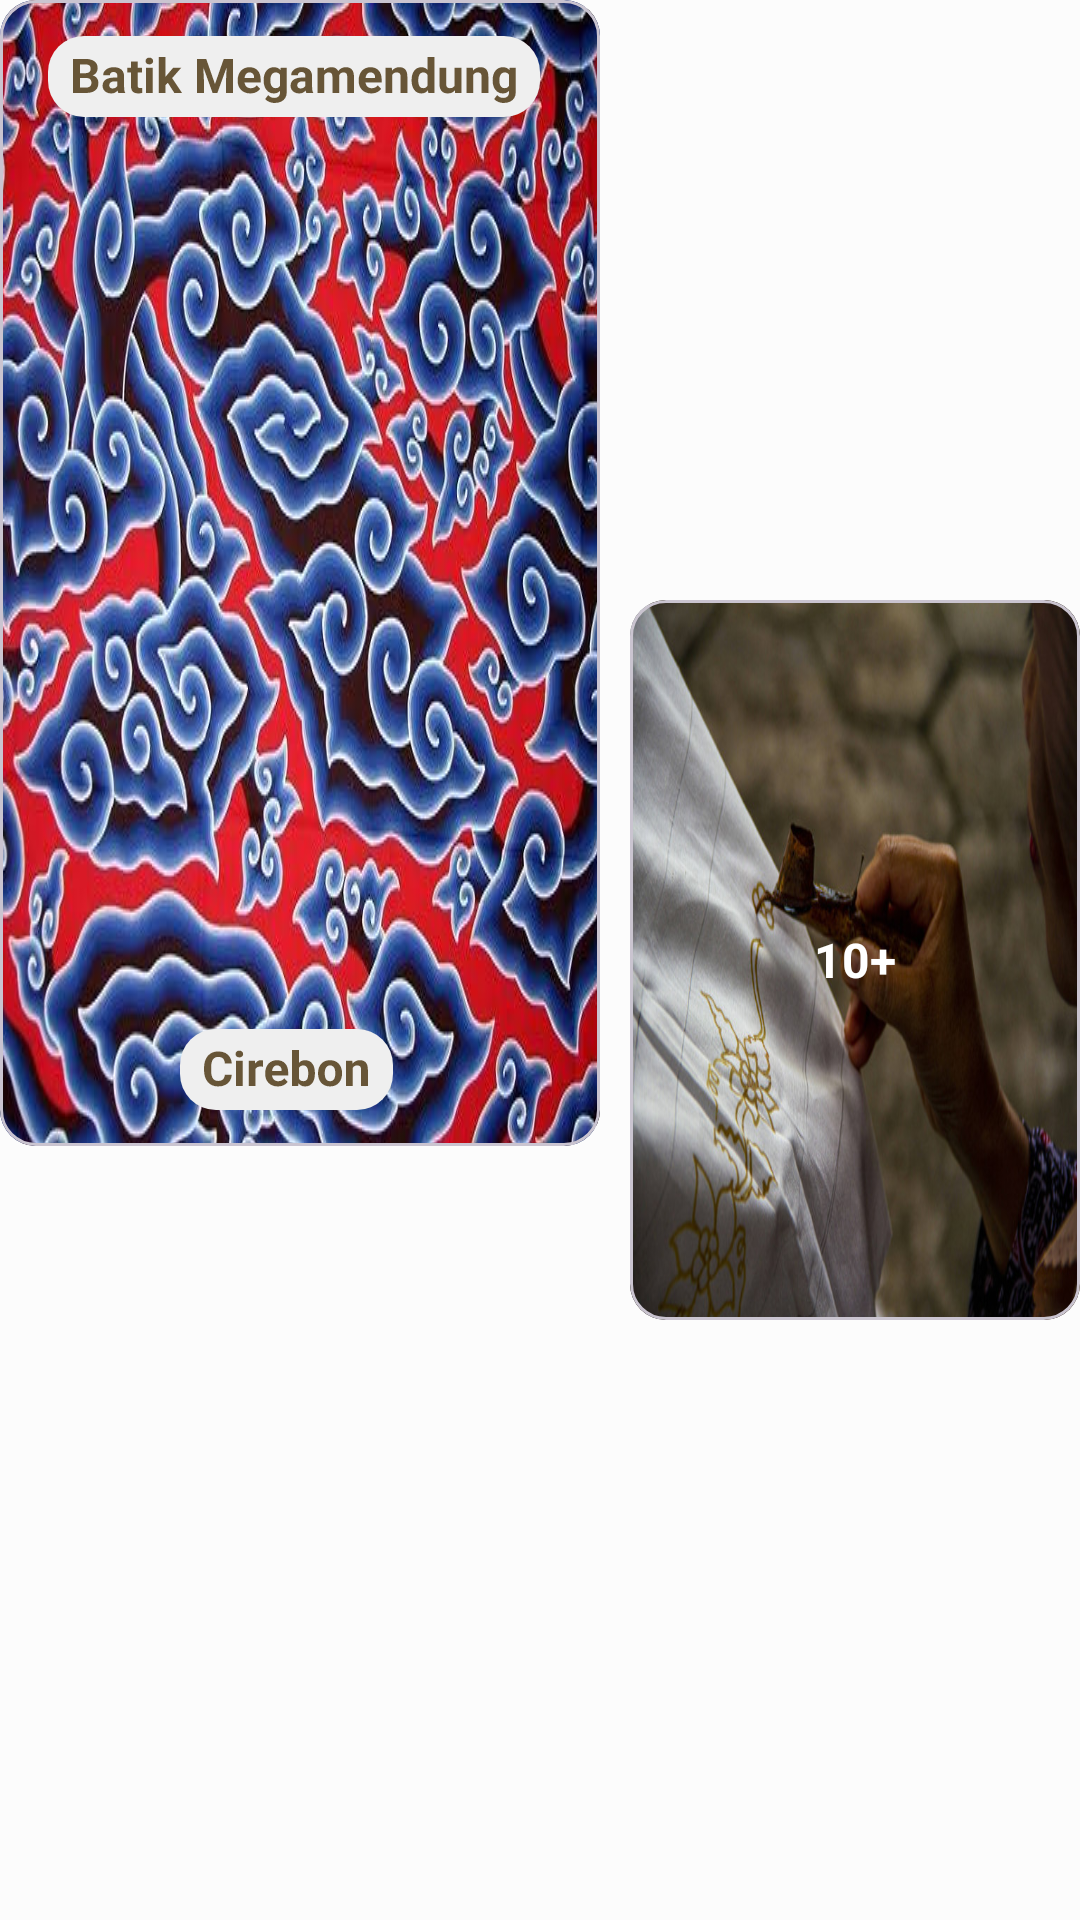

The Android layout XML behind this screen, and the referenced resources:
<!-- AndroidManifest.xml: application theme Theme.Batikify -->
<!-- res/layout/history_slider.xml -->
<?xml version="1.0" encoding="utf-8"?>
<LinearLayout xmlns:android="http://schemas.android.com/apk/res/android"
    xmlns:app="http://schemas.android.com/apk/res-auto"
    android:layout_width="wrap_content"
    android:layout_height="280dp"
    android:layout_margin="20dp"
    android:orientation="horizontal">

    <com.google.android.material.card.MaterialCardView
        android:layout_width="200dp"
        android:layout_height="wrap_content">

        <ImageView
            android:id="@+id/ivBatikImage"
            android:layout_width="match_parent"
            android:layout_height="match_parent"
            android:scaleType="fitXY"
            app:layout_constraintEnd_toEndOf="parent"
            app:layout_constraintStart_toStartOf="parent"
            app:layout_constraintTop_toTopOf="parent"
            app:srcCompat="@drawable/sample_batik" />

        <androidx.constraintlayout.utils.widget.MotionLabel
            android:id="@+id/tvMotifTitle"
            android:layout_width="wrap_content"
            android:layout_height="wrap_content"
            android:layout_gravity="start"
            android:layout_marginTop="12dp"
            android:layout_marginStart="16dp"
            android:background="@drawable/label_round"
            android:paddingHorizontal="8dp"
            android:paddingVertical="4dp"
            android:text="Batik Megamendung"
            android:textColor="@color/primary"
            android:textSize="16sp"
            android:textStyle="bold"/>

        <androidx.constraintlayout.utils.widget.MotionLabel
            android:id="@+id/tvMotifComeFrom"
            android:layout_width="wrap_content"
            android:layout_height="wrap_content"
            android:layout_marginStart="60dp"
            android:layout_gravity="bottom"
            android:layout_marginBottom="12dp"
            android:background="@drawable/label_round"
            android:paddingHorizontal="8dp"
            android:paddingVertical="4dp"
            android:text="Cirebon"
            android:textColor="@color/primary"
            android:textSize="16sp"
            android:textStyle="bold"/>
    </com.google.android.material.card.MaterialCardView>

    <com.google.android.material.card.MaterialCardView
        android:layout_width="match_parent"
        android:layout_height="wrap_content"
        android:layout_marginStart="10dp"
        android:layout_gravity="center_vertical">

        <ImageView
            android:id="@+id/ivImageHistory"
            android:layout_width="match_parent"
            android:layout_height="240dp"
            android:scaleType="fitXY"
            app:srcCompat="@drawable/news_batik" />

        <TextView
            android:id="@+id/tvCountHistory"
            android:layout_width="wrap_content"
            android:layout_height="wrap_content"
            android:paddingHorizontal="8dp"
            android:paddingVertical="4dp"
            android:layout_gravity="center"
            android:text="10+"
            android:textColor="@color/onPrimary"
            android:textSize="16sp"
            android:textStyle="bold"/>
    </com.google.android.material.card.MaterialCardView>

</LinearLayout>
<!-- resources referenced by this layout -->
<resources>
  <color name="onPrimary">#FFFFFF</color>
  <color name="primary">#675537</color>
  <!-- drawable label_round (drawable) -->
  <?xml version="1.0" encoding="utf-8"?>
  <shape xmlns:android="http://schemas.android.com/apk/res/android">
      <solid android:color="@color/tertiary"/>
      <corners android:radius="12dp"/>
  </shape>
  <!-- drawable news_batik: jpg bitmap (drawable, 62587 bytes) -->
  <!-- drawable sample_batik: jpeg bitmap (drawable, 75507 bytes) -->
  <style name="Theme.Batikify" parent="Base.Theme.Batikify" />
  <color name="tertiary">#EFEFEF</color>
  <style name="Base.Theme.Batikify" parent="Theme.Material3.DayNight">
          <item name="colorPrimary">@color/primary</item>
          <item name="colorOnPrimary">@color/onPrimary</item>
          <item name="colorPrimaryContainer">@color/primaryContainer</item>
          <item name="colorOnPrimaryContainer">@color/onPrimaryContainer</item>
          <item name="colorSecondary">@color/secondary</item>
          <item name="colorOnSecondary">@color/onSecondary</item>
          <item name="colorSecondaryContainer">@color/secondaryContainer</item>
          <item name="colorOnSecondaryContainer">@color/onSecondaryContainer</item>
          <item name="colorTertiary">@color/tertiary</item>
          <item name="colorOnTertiary">@color/onTertiary</item>
          <item name="colorTertiaryContainer">@color/tertiaryContainer</item>
          <item name="colorOnTertiaryContainer">@color/onTertiaryContainer</item>
          <item name="colorError">@color/error</item>
          <item name="colorOnError">@color/onError</item>
          <item name="colorErrorContainer">@color/errorContainer</item>
          <item name="colorOnErrorContainer">@color/onErrorContainer</item>
          <item name="android:colorBackground">@color/background</item>
          <item name="colorOnBackground">@color/onBackground</item>
          <item name="colorSurface">@color/surface</item>
          <item name="colorOnSurface">@color/onSurface</item>
          <item name="colorSurfaceVariant">@color/surfaceVariant</item>
          <item name="colorOnSurfaceVariant">@color/onSurfaceVariant</item>
          <item name="colorOutline">@color/outline</item>
      </style>
  <color name="primaryContainer">#E6D9C3</color>
  <color name="onPrimaryContainer">#332A1B</color>
  <color name="secondary">#B7AB97</color>
  <color name="onSecondary">#FFFFFF</color>
  <color name="secondaryContainer">#E6E0D9</color>
  <color name="onSecondaryContainer">#332F2A</color>
  <color name="onTertiary">#FFFFFF</color>
  <color name="tertiaryContainer">#E6E6E6</color>
  <color name="onTertiaryContainer">#333333</color>
  <color name="error">#B3261E</color>
  <color name="onError">#FFFFFF</color>
  <color name="errorContainer">#E6ACA9</color>
  <color name="onErrorContainer">#330B09</color>
  <color name="background">#fcfcfc</color>
  <color name="onBackground">#333332</color>
  <color name="surface">#fcfcfc</color>
  <color name="onSurface">#333332</color>
  <color name="surfaceVariant">#e6e3df</color>
  <color name="onSurfaceVariant">#66635c</color>
  <color name="outline">#99948b</color>
</resources>
